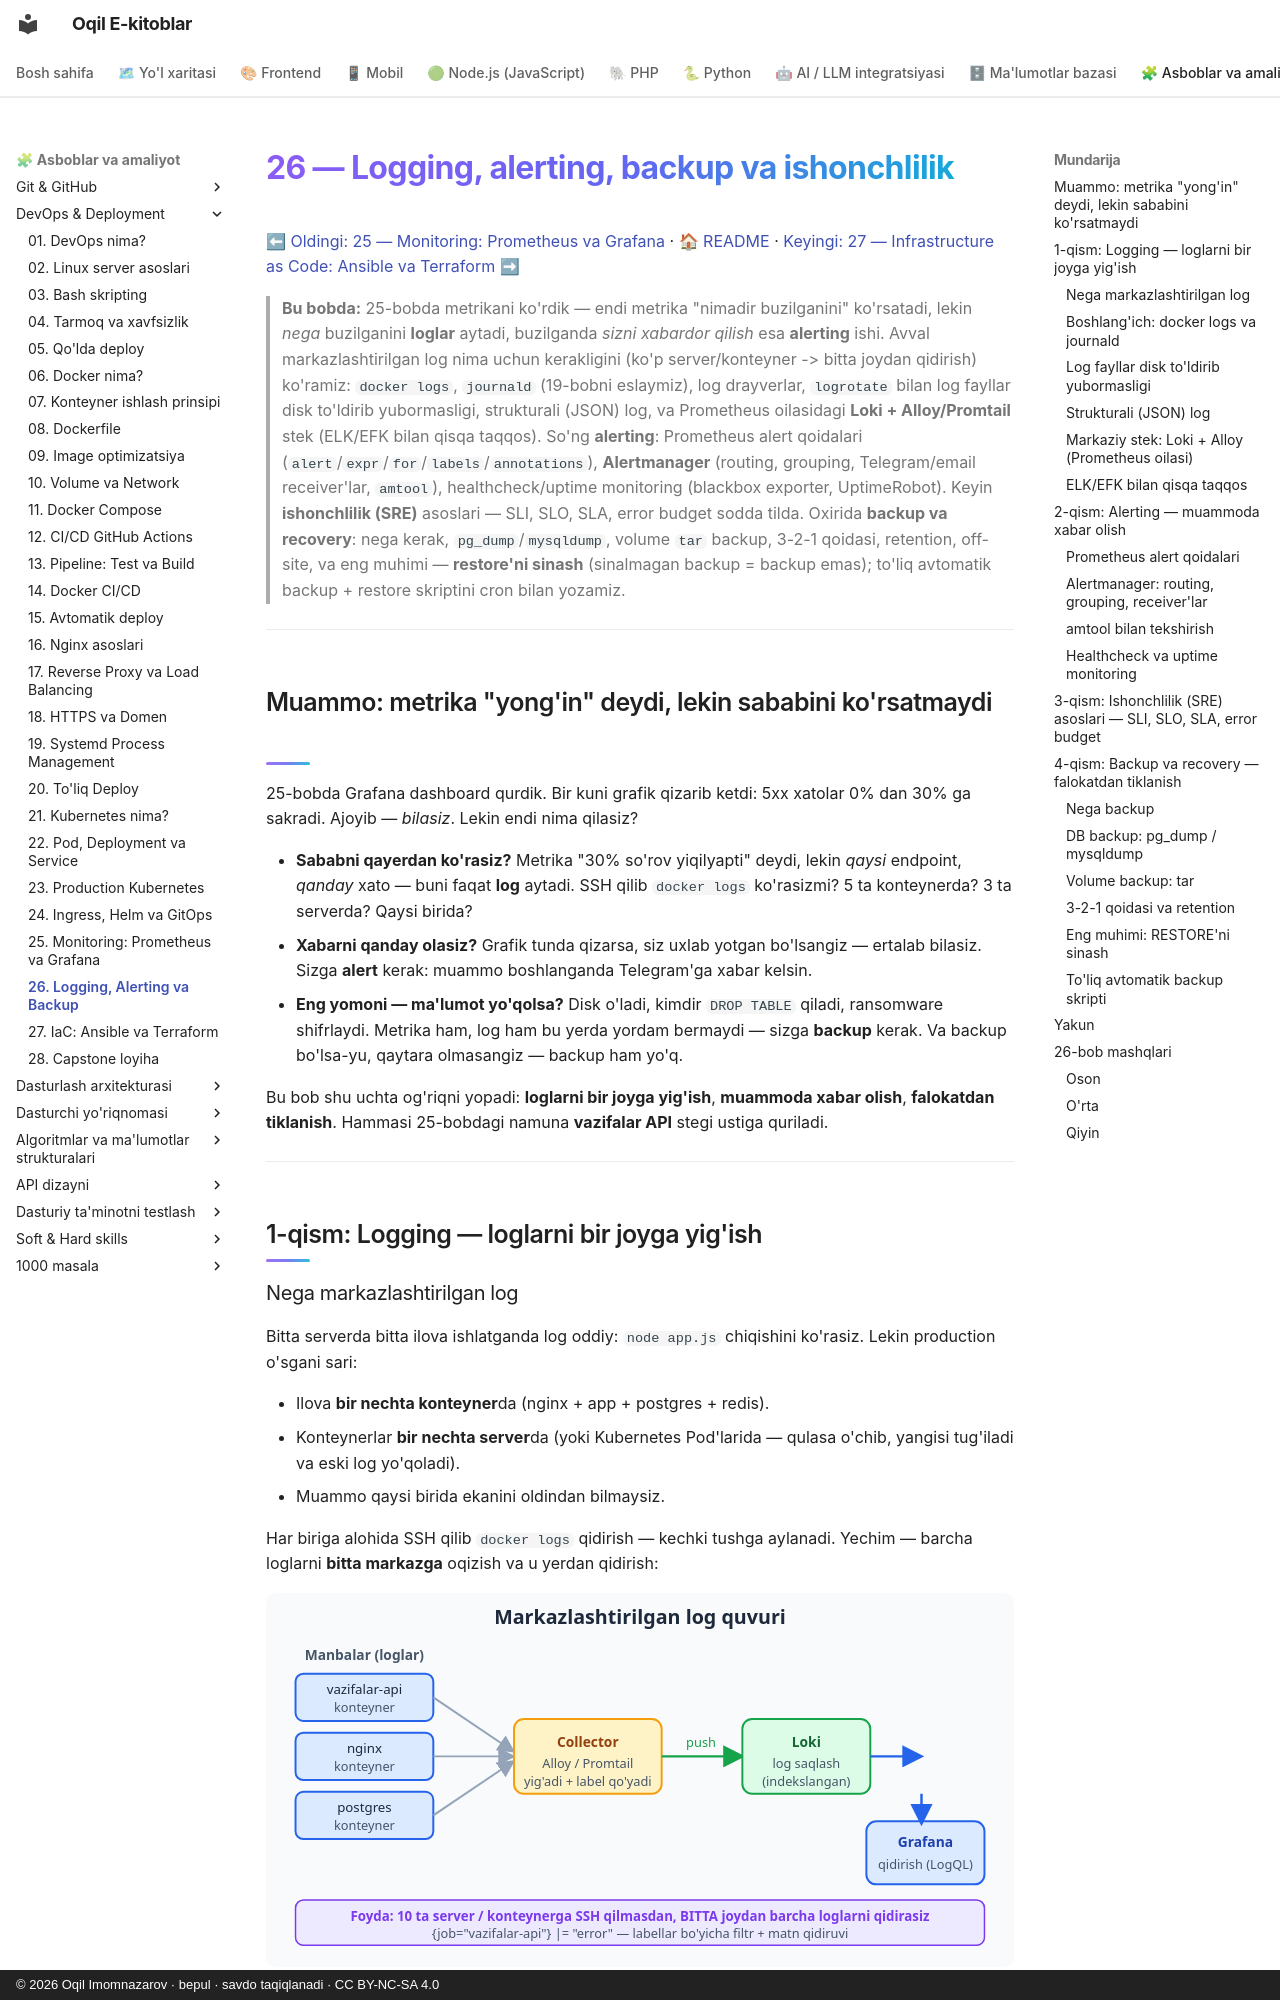

repository: iOqil/e-book · page: devops/26-logging-alerting-backup/index.html · generator: mkdocs · copyright: © 2026 Oqil Imomnazarov · bepul · savdo taqiqlanadi · CC BY-NC-SA 4.0

# 26 — Logging, alerting, backup va ishonchlilik

[⬅ Oldingi: 25 — Monitoring: Prometheus va Grafana](./25-monitoring-prometheus-grafana.md) · [🏠 README](./README.md) · [Keyingi: 27 — Infrastructure as Code: Ansible va Terraform ➡](./27-iac-ansible-terraform.md)

> **Bu bobda:** 25-bobda metrikani ko'rdik — endi metrika "nimadir buzilganini" ko'rsatadi, lekin *nega* buzilganini **loglar** aytadi, buzilganda *sizni xabardor qilish* esa **alerting** ishi. Avval markazlashtirilgan log nima uchun kerakligini (ko'p server/konteyner -> bitta joydan qidirish) ko'ramiz: `docker logs`, `journald` (19-bobni eslaymiz), log drayverlar, `logrotate` bilan log fayllar disk to'ldirib yubormasligi, strukturali (JSON) log, va Prometheus oilasidagi **Loki + Alloy/Promtail** stek (ELK/EFK bilan qisqa taqqos). So'ng **alerting**: Prometheus alert qoidalari (`alert`/`expr`/`for`/`labels`/`annotations`), **Alertmanager** (routing, grouping, Telegram/email receiver'lar, `amtool`), healthcheck/uptime monitoring (blackbox exporter, UptimeRobot). Keyin **ishonchlilik (SRE)** asoslari — SLI, SLO, SLA, error budget sodda tilda. Oxirida **backup va recovery**: nega kerak, `pg_dump`/`mysqldump`, volume `tar` backup, 3-2-1 qoidasi, retention, off-site, va eng muhimi — **restore'ni sinash** (sinalmagan backup = backup emas); to'liq avtomatik backup + restore skriptini cron bilan yozamiz.

---

## Muammo: metrika "yong'in" deydi, lekin sababini ko'rsatmaydi

25-bobda Grafana dashboard qurdik. Bir kuni grafik qizarib ketdi: 5xx xatolar 0% dan 30% ga sakradi. Ajoyib — *bilasiz*. Lekin endi nima qilasiz?

- **Sababni qayerdan ko'rasiz?** Metrika "30% so'rov yiqilyapti" deydi, lekin *qaysi* endpoint, *qanday* xato — buni faqat **log** aytadi. SSH qilib `docker logs` ko'rasizmi? 5 ta konteynerda? 3 ta serverda? Qaysi birida?
- **Xabarni qanday olasiz?** Grafik tunda qizarsa, siz uxlab yotgan bo'lsangiz — ertalab bilasiz. Sizga **alert** kerak: muammo boshlanganda Telegram'ga xabar kelsin.
- **Eng yomoni — ma'lumot yo'qolsa?** Disk o'ladi, kimdir `DROP TABLE` qiladi, ransomware shifrlaydi. Metrika ham, log ham bu yerda yordam bermaydi — sizga **backup** kerak. Va backup bo'lsa-yu, qaytara olmasangiz — backup ham yo'q.

Bu bob shu uchta og'riqni yopadi: **loglarni bir joyga yig'ish**, **muammoda xabar olish**, **falokatdan tiklanish**. Hammasi 25-bobdagi namuna **vazifalar API** stegi ustiga quriladi.

---

## 1-qism: Logging — loglarni bir joyga yig'ish
